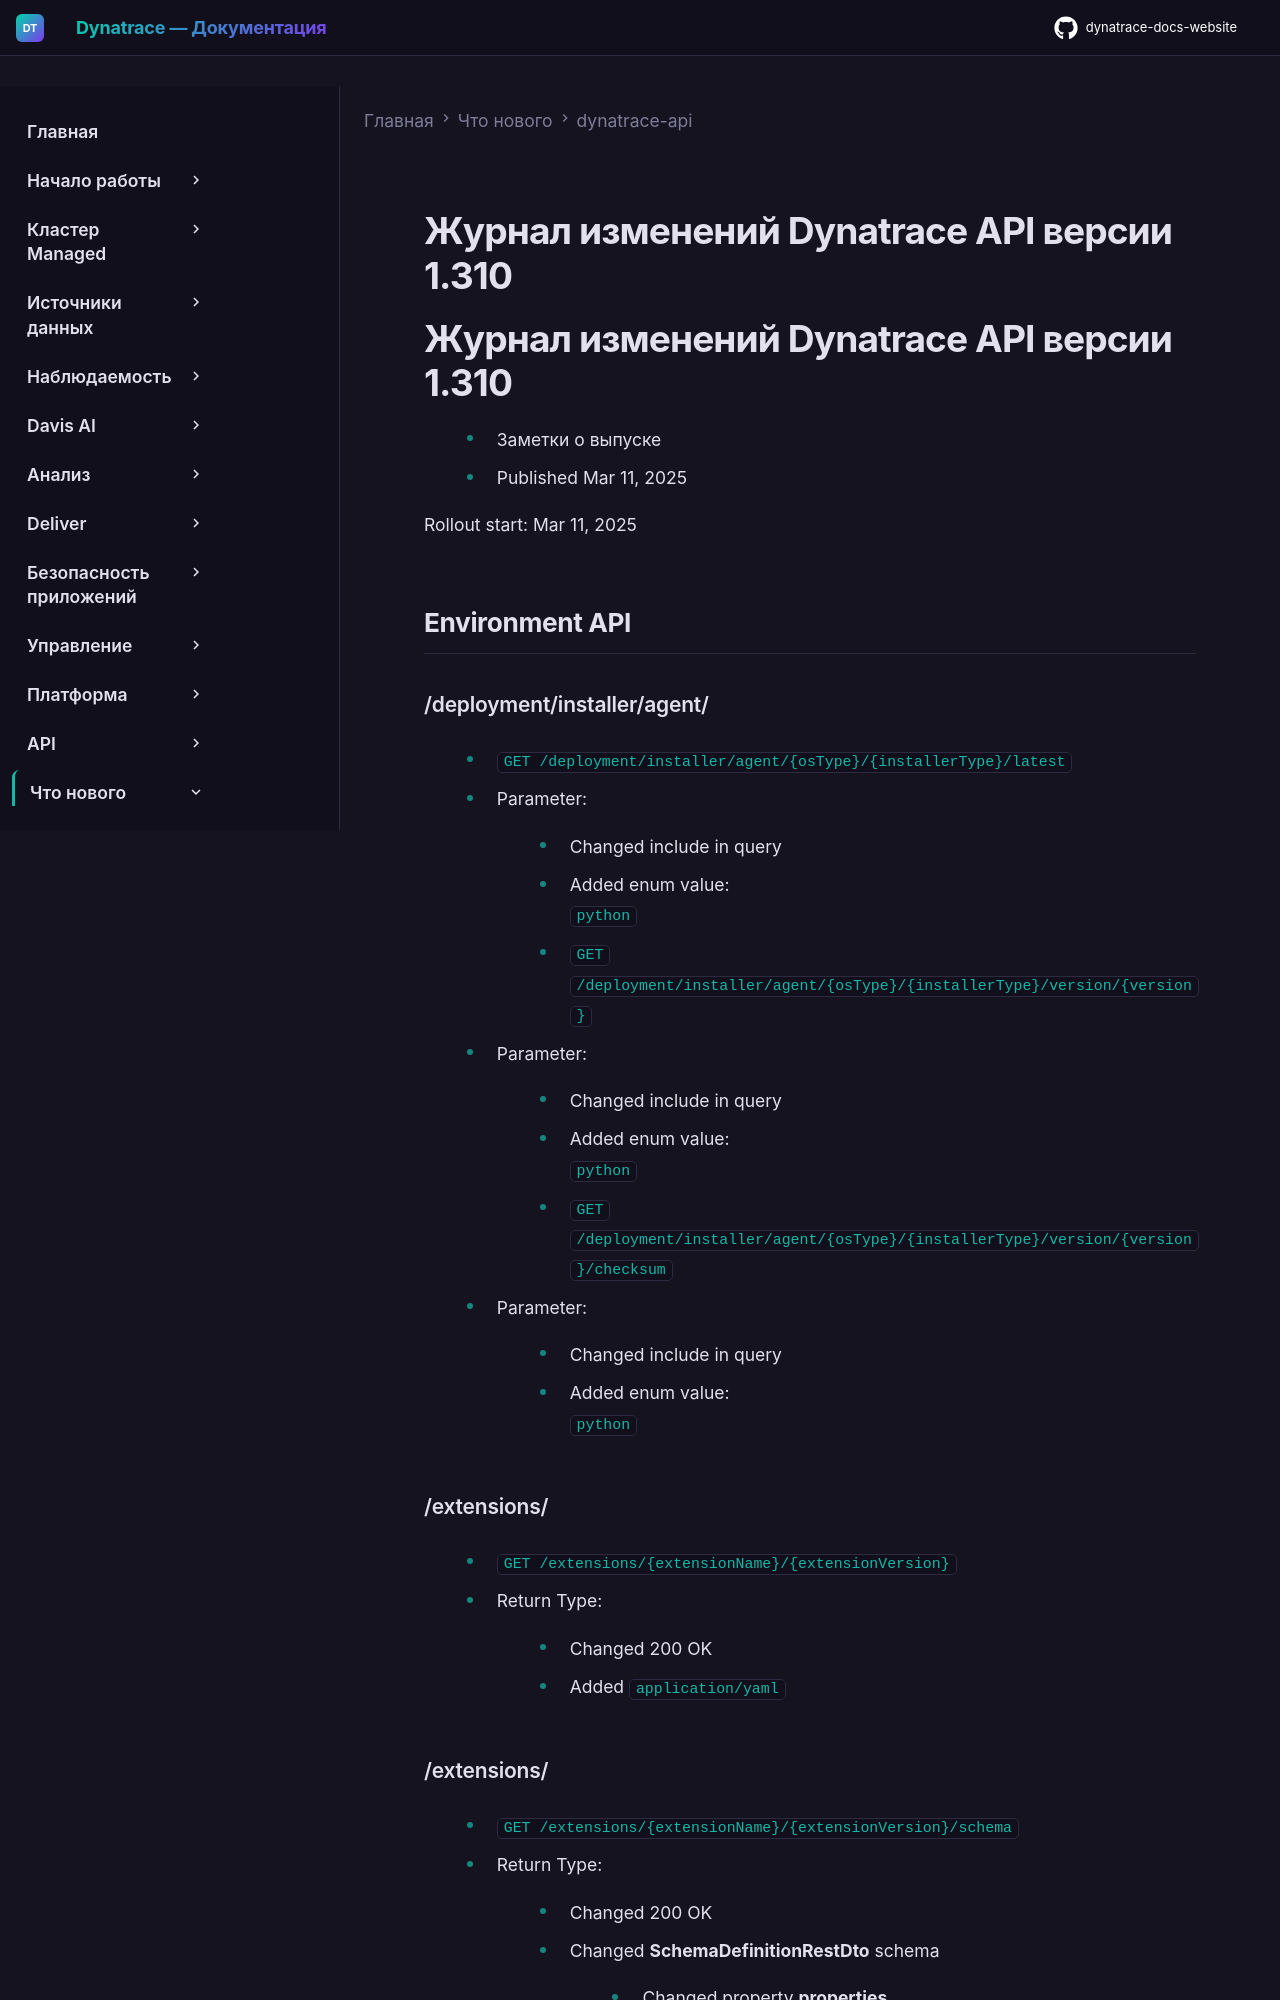

repository: Yerkebulan-Ardabayev/dynatrace-docs-website · page: managed-ru/whats-new/dynatrace-api/sprint-310/index.html · generator: mkdocs

---
title: Журнал изменений Dynatrace API версии 1.310
source: https://docs.dynatrace.com/managed/whats-new/dynatrace-api/sprint-310
scraped: 2026-05-12T11:35:50.465161
---

# Журнал изменений Dynatrace API версии 1.310

# Журнал изменений Dynatrace API версии 1.310

* Заметки о выпуске
* Published Mar 11, 2025

Rollout start: Mar 11, 2025

## Environment API

### /deployment/installer/agent/

* `GET /deployment/installer/agent/{osType}/{installerType}/latest`

  + Parameter:

    - Changed include in query

      * Added enum value:  
        `python`
* `GET /deployment/installer/agent/{osType}/{installerType}/version/{version}`

  + Parameter:

    - Changed include in query

      * Added enum value:  
        `python`
* `GET /deployment/installer/agent/{osType}/{installerType}/version/{version}/checksum`

  + Parameter:

    - Changed include in query

      * Added enum value:  
        `python`

### /extensions/

* `GET /extensions/{extensionName}/{extensionVersion}`

  + Return Type:

    - Changed 200 OK

      * Added `application/yaml`
